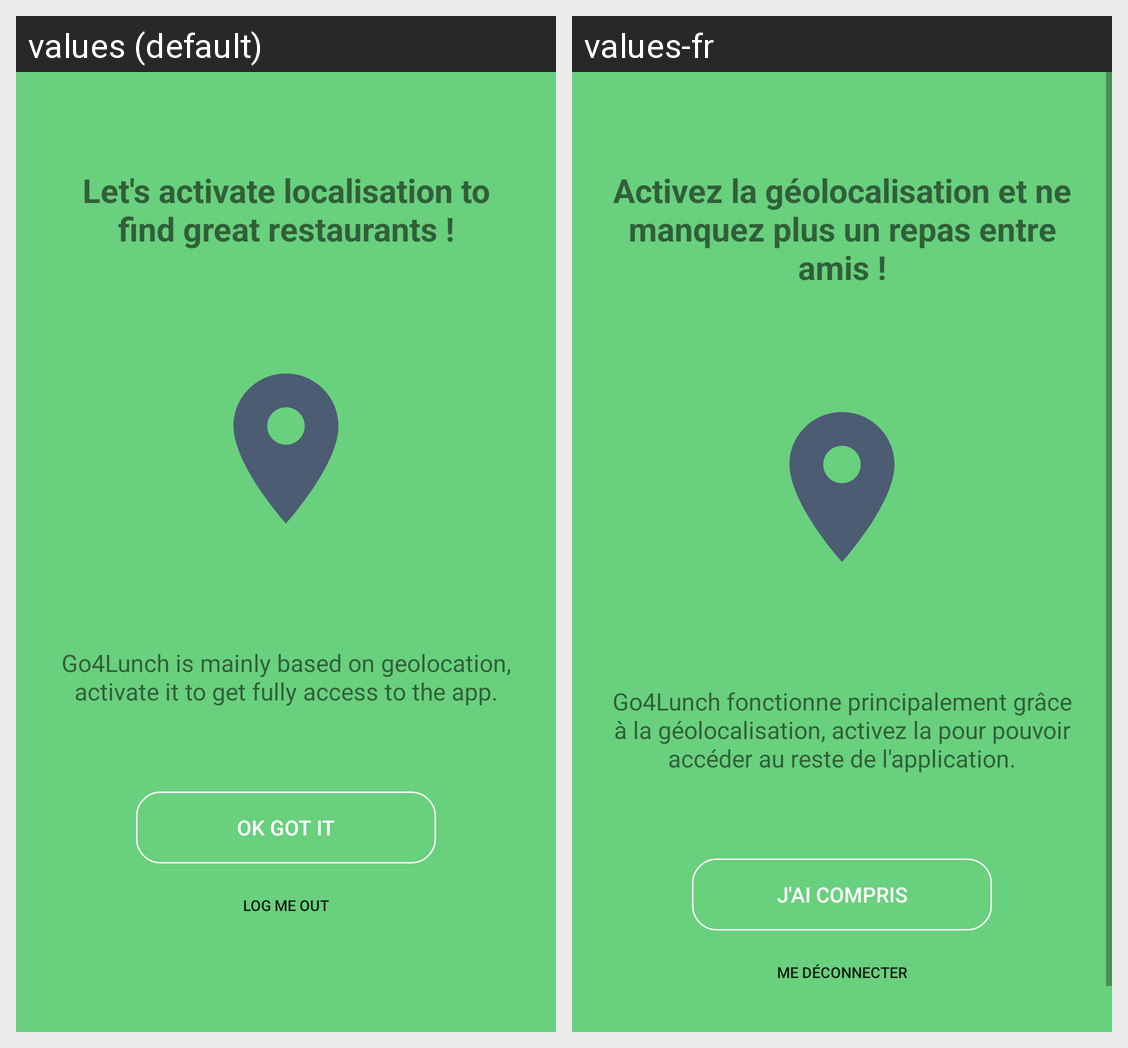

For this localized Android screen grid, give each drawn string resource with its value in every locale shown.
Android screen res/layout/activity_permission.xml rendered under 2 locales, left to right: values (default), values-fr. Device: Nexus 5 (rendered at 1080×1920; each locale shown at half size, 540×960, under a caption strip naming it); theme AppTheme.
Strings drawn on this screen, with the default value and each locale's value (text and hints the layout hard-codes, and strings that could not be matched under every locale, appear in the picture but are not listed):

permission_activity_title
  values: Let's activate localisation to find great restaurants !
  values-fr: Activez la géolocalisation et ne manquez plus un repas entre amis !

permission_activity_description
  values: Go4Lunch is mainly based on geolocation, activate it to get fully access to the app.
  values-fr: Go4Lunch fonctionne principalement grâce à la géolocalisation, activez la pour pouvoir accéder au reste de l'application.

permission_activity_granted_btn
  values: OK got it
  values-fr: J'ai compris

permission_activity_log_out_btn
  values: Log me out
  values-fr: Me déconnecter
